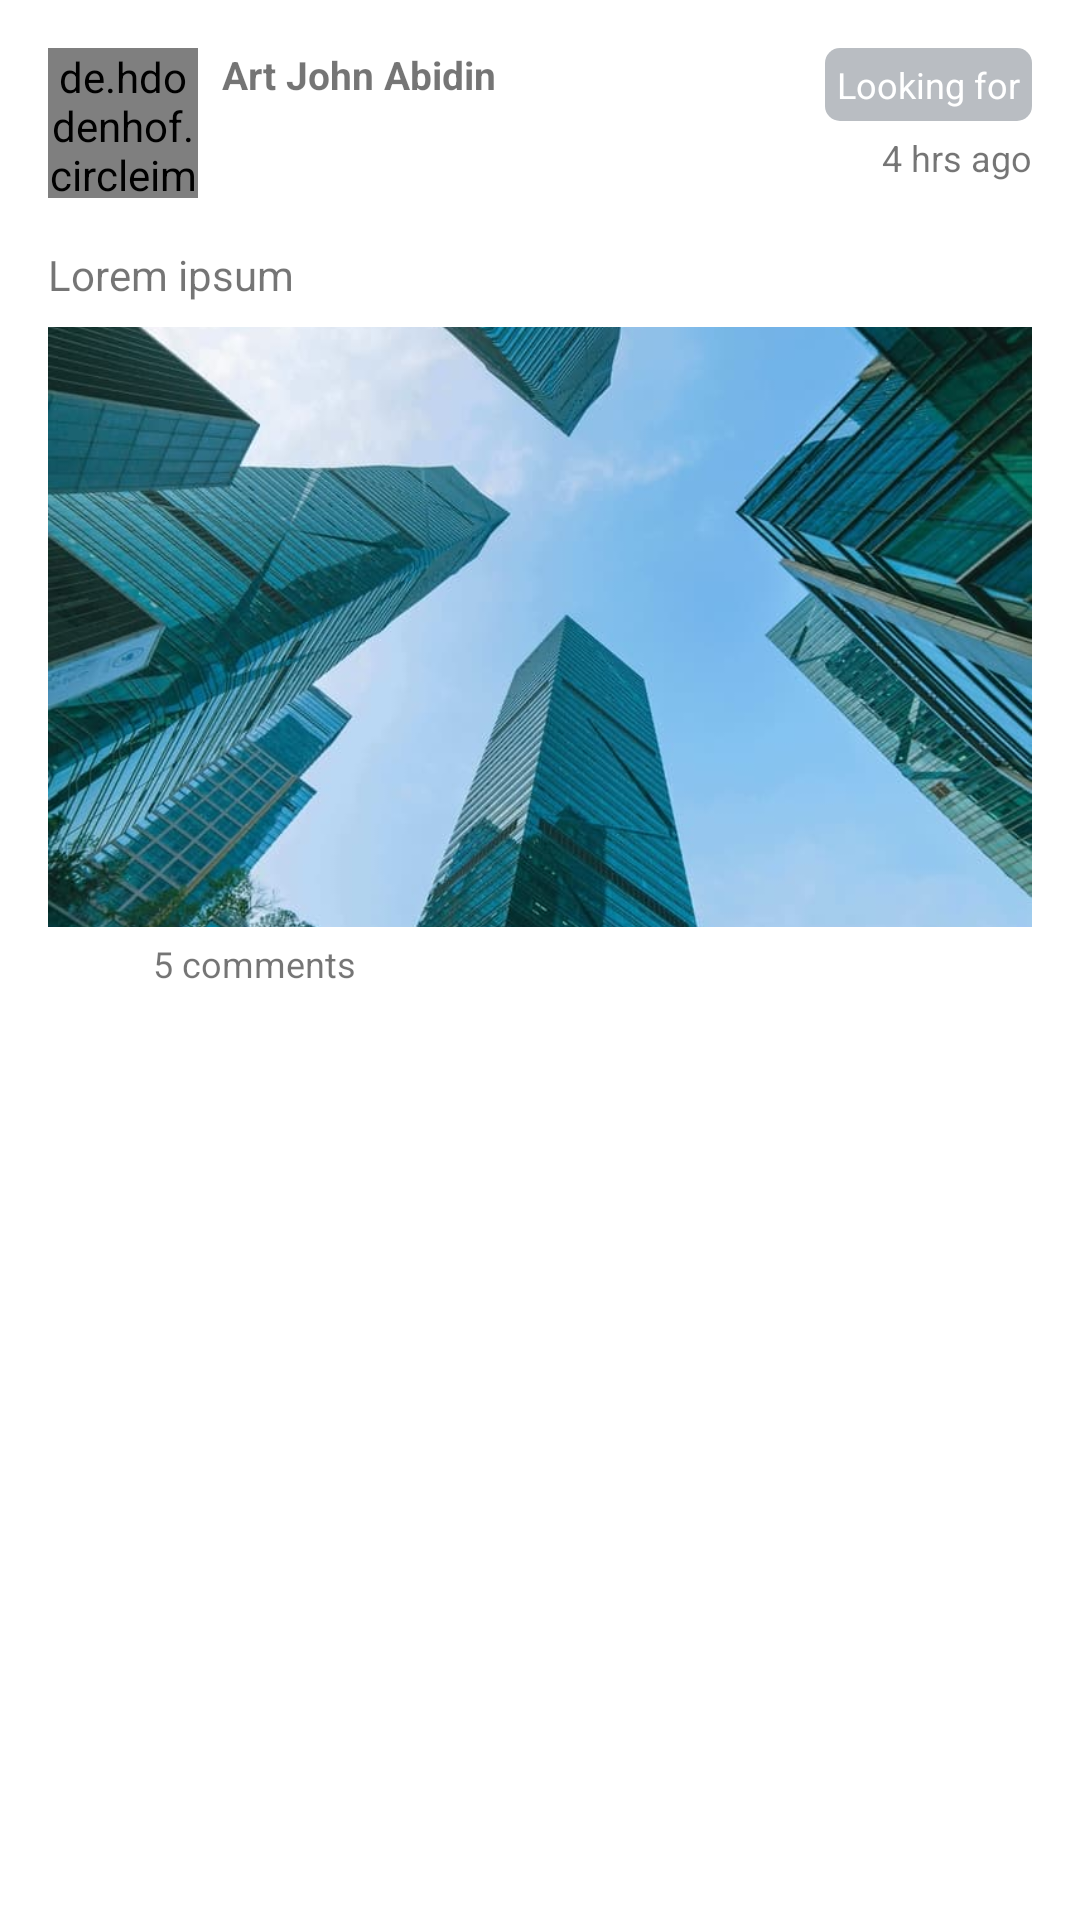

Reconstruct the res/layout file that produces this screen, plus the resources it refers to.
<!-- AndroidManifest.xml: application theme AppTheme -->
<!-- res/layout/layout_post_feed.xml -->
<?xml version="1.0" encoding="utf-8"?>
<android.support.constraint.ConstraintLayout
    xmlns:android="http://schemas.android.com/apk/res/android"
    android:layout_width="match_parent"
    android:layout_height="wrap_content"
    xmlns:app="http://schemas.android.com/apk/res-auto"
    android:padding="@dimen/margin_m"
    android:layout_marginBottom="@dimen/margin_s"
    android:background="@color/colorWhite"
    >

    <de.hdodenhof.circleimageview.CircleImageView
        android:id="@+id/profilePicture"
        android:layout_width="50dp"
        android:layout_height="50dp"
        android:src="@drawable/ic_person"
        android:scaleType="centerCrop"
        android:background="@drawable/circle_gray"
        />

    <TextView
        android:id="@+id/postType"
        android:layout_width="wrap_content"
        android:layout_height="wrap_content"
        android:text="Looking for"
        app:layout_constraintTop_toTopOf="parent"
        app:layout_constraintEnd_toEndOf="parent"
        android:background="@drawable/color_gray_background"
        android:padding="@dimen/padding_xs"
        android:textSize="12sp"
        android:textColor="@color/colorWhite"
        />

    <TextView
        android:id="@+id/time"
        android:layout_width="wrap_content"
        android:layout_height="wrap_content"
        android:text="4 hrs ago"
        app:layout_constraintEnd_toEndOf="parent"
        app:layout_constraintTop_toBottomOf="@id/postType"
        android:textSize="12sp"
        android:layout_marginTop="@dimen/margin_xs"
        />

    <TextView
        android:id="@+id/userName"
        android:layout_width="0dp"
        android:layout_height="wrap_content"
        android:text="Art John Abidin"
        android:textSize="@dimen/material_text_body2"
        android:textStyle="bold"
        app:layout_constraintStart_toEndOf="@id/profilePicture"
        app:layout_constraintEnd_toStartOf="@id/time"
        android:layout_marginStart="@dimen/margin_s"
        android:layout_marginEnd="@dimen/margin_s"
        />
    <TextView
        android:id="@+id/userLocation"
        android:layout_width="0dp"
        android:layout_height="wrap_content"
        app:layout_constraintStart_toEndOf="@id/profilePicture"
        app:layout_constraintEnd_toStartOf="@id/time"
        app:layout_constraintTop_toBottomOf="@id/userName"
        android:layout_marginStart="@dimen/margin_s"
        android:layout_marginTop="@dimen/margin_xs"
        android:layout_marginEnd="@dimen/margin_s"
        android:textSize="@dimen/material_text_caption"
        />
    <TextView
        android:id="@+id/caption"
        android:layout_width="wrap_content"
        android:layout_height="wrap_content"
        android:text="Lorem ipsum"
        app:layout_constraintTop_toBottomOf="@id/profilePicture"
        android:layout_marginTop="@dimen/margin_m"
        />
    <ImageView
        android:id="@+id/postImage"
        android:layout_width="match_parent"
        android:layout_height="200dp"
        android:src="@drawable/ic_background"
        android:scaleType="centerCrop"
        app:layout_constraintTop_toBottomOf="@id/caption"
        android:layout_marginTop="@dimen/margin_s"
        />
    <LinearLayout
        android:id="@+id/reactionGroup"
        android:layout_width="wrap_content"
        android:layout_height="wrap_content"
        android:orientation="horizontal"
        app:layout_constraintTop_toBottomOf="@id/postImage"
        android:layout_marginTop="@dimen/margin_xs">


        <ImageView
            android:id="@+id/commentIcon"
            android:layout_width="15dp"
            android:layout_height="15dp"
            android:src="@drawable/ic_mode_comment"
            android:layout_marginStart="@dimen/margin_m"
            />
        <TextView
            android:id="@+id/biddingTotal"
            android:layout_width="wrap_content"
            android:layout_height="wrap_content"
            android:text="5 comments"
            android:textSize="@dimen/material_text_caption"
            android:layout_marginStart="@dimen/margin_xs"/>

    </LinearLayout>

</android.support.constraint.ConstraintLayout>
<!-- resources referenced by this layout -->
<resources>
  <color name="colorWhite">#FFFFFF</color>
  <dimen name="margin_m">16dp</dimen>
  <dimen name="margin_s">8dp</dimen>
  <dimen name="margin_xs">4dp</dimen>
  <dimen name="material_text_body2">13sp</dimen>
  <dimen name="material_text_caption">12sp</dimen>
  <dimen name="padding_xs">4dp</dimen>
  <!-- drawable color_gray_background (drawable) -->
  <?xml version="1.0" encoding="utf-8"?>
  <shape xmlns:android="http://schemas.android.com/apk/res/android"
      android:shape="rectangle">
  
      <solid
          android:color="@color/gray"/>
  
      <corners
          android:radius="5dp"/>
  
  </shape>
  <!-- drawable ic_background: jpg bitmap (drawable, 55227 bytes) -->
  <style name="AppTheme" parent="Theme.AppCompat.Light.DarkActionBar">
          
          <item name="colorPrimary">@color/colorPrimary</item>
          <item name="colorPrimaryDark">@color/colorPrimaryDark</item>
          <item name="colorAccent">@color/colorAccent</item>
      </style>
  <color name="gray">#b9bdc2</color>
  <color name="colorPrimary">#ff7703</color>
  <color name="colorPrimaryDark">#c54700</color>
  <color name="colorAccent">#ffa843</color>
</resources>
